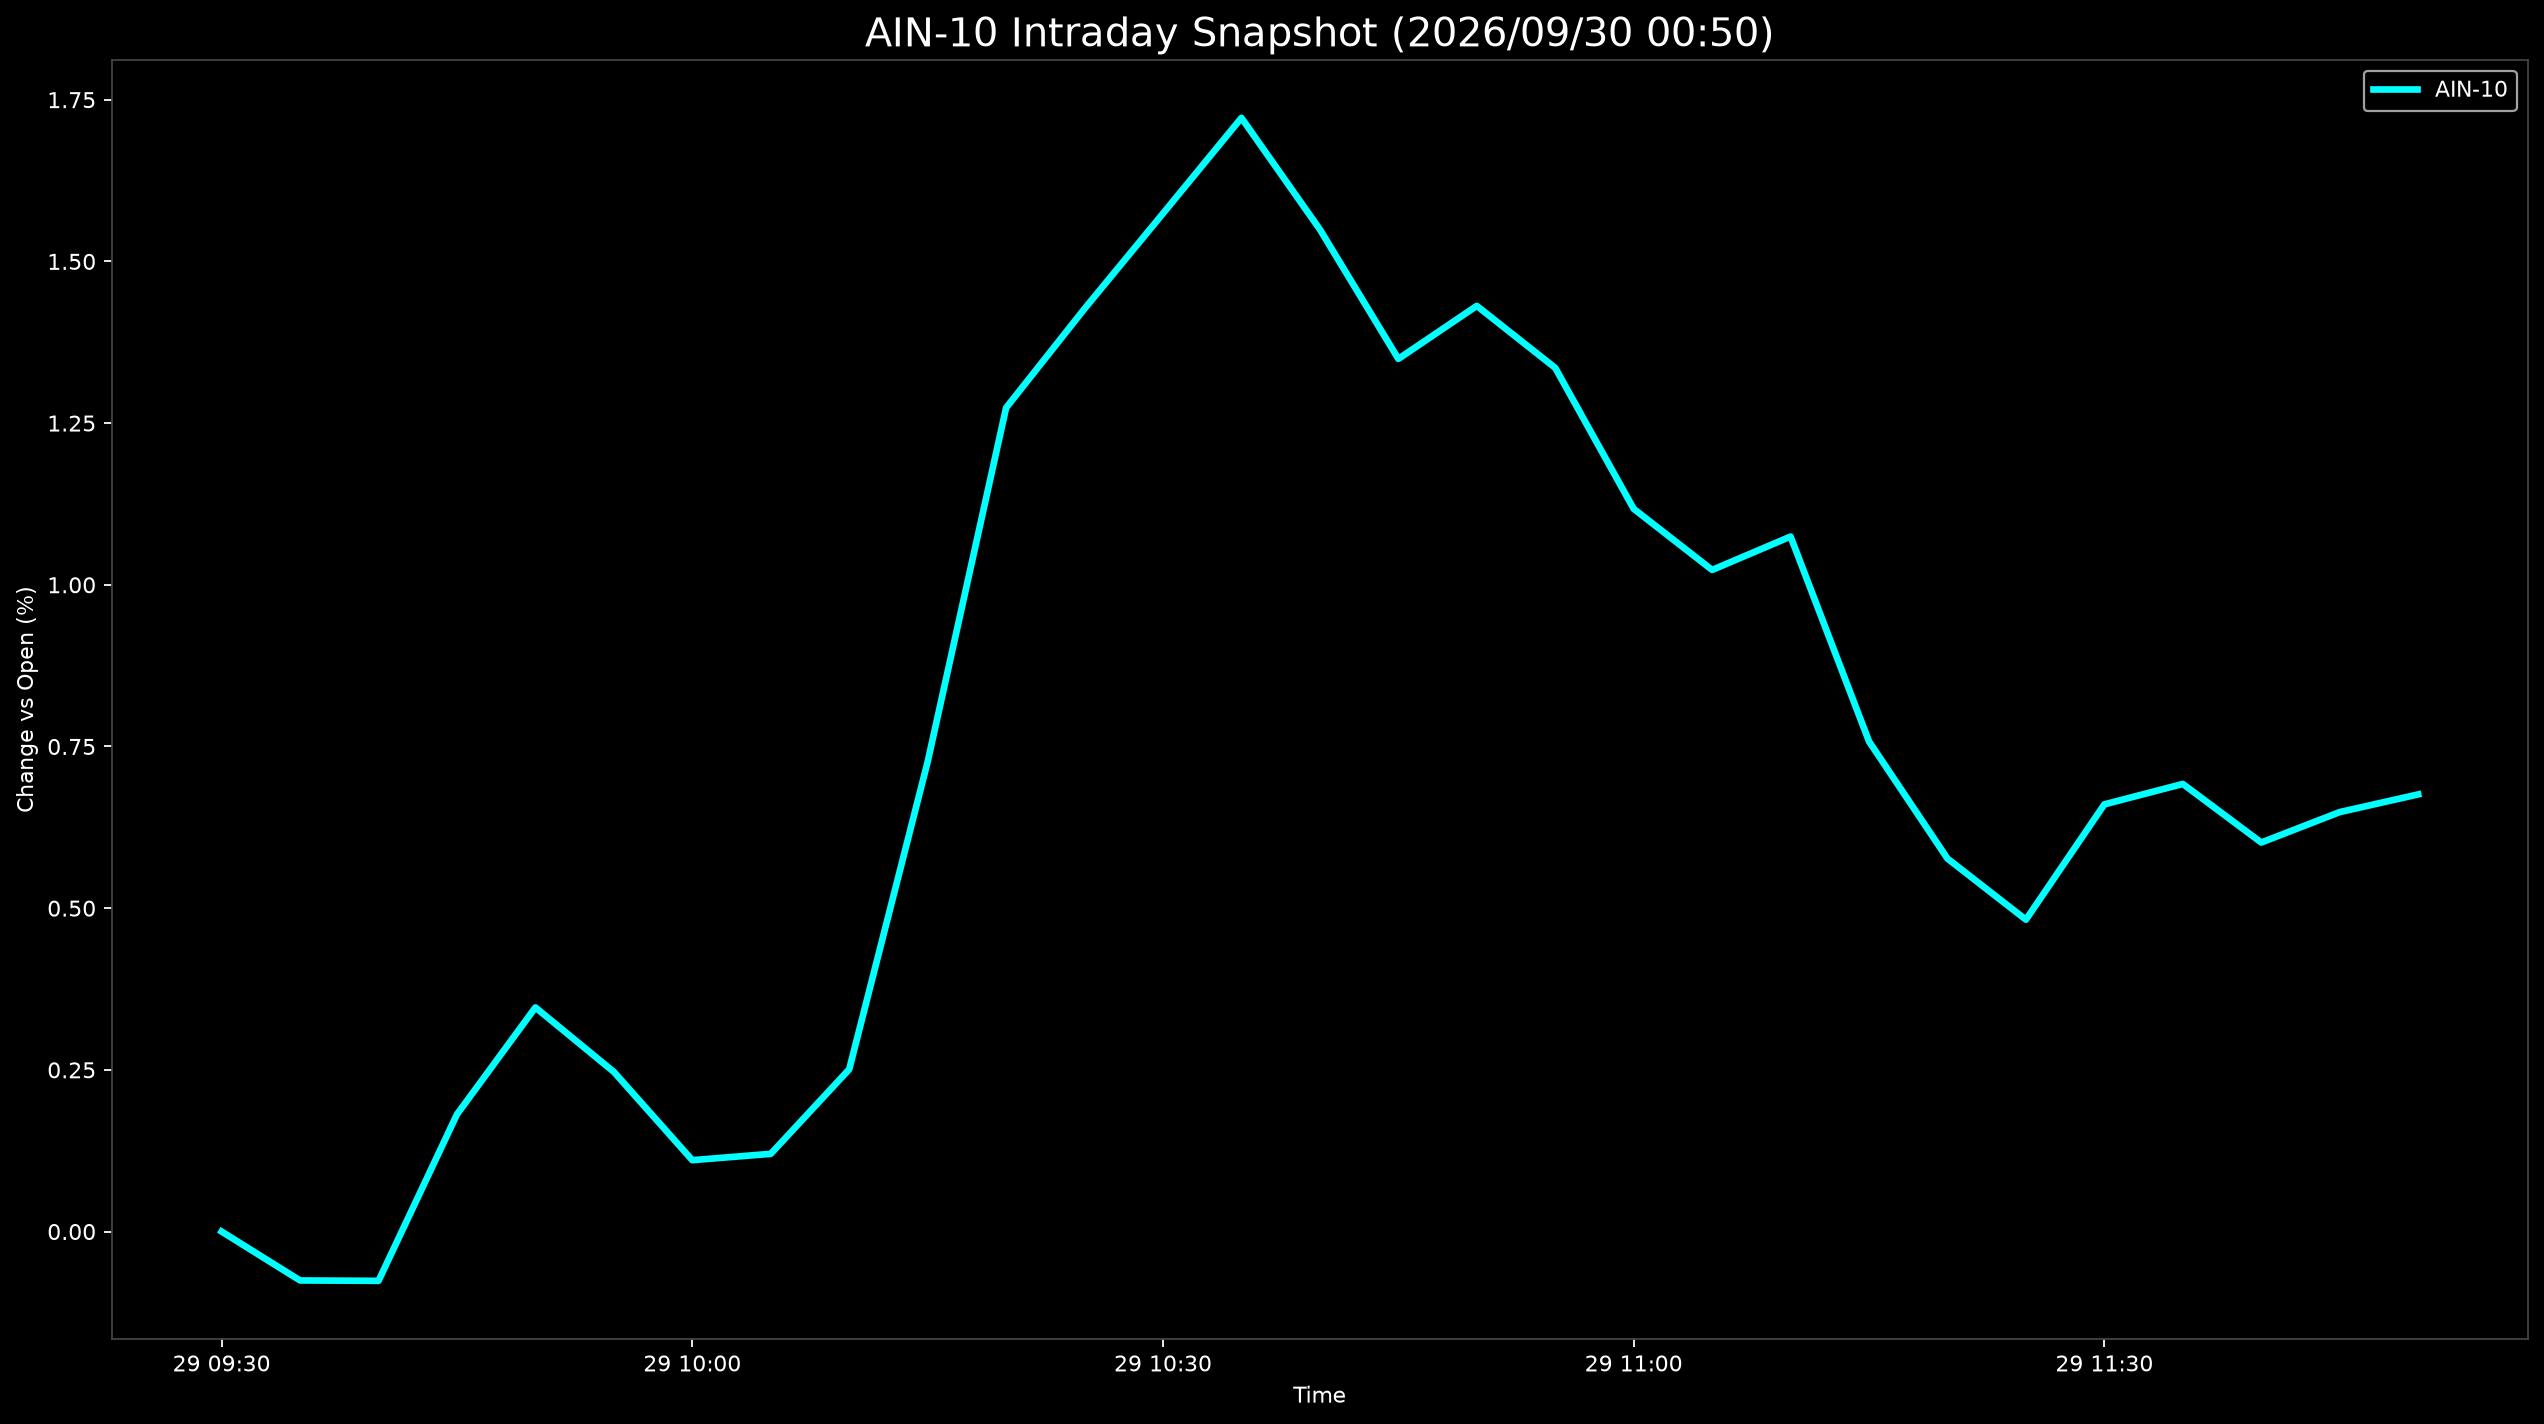

The file beside this chart, header and first rows:
Datetime, AIN-10
2026-09-29 09:30:00, 0.0
2026-09-29 09:35:00, -0.07559
2026-09-29 09:40:00, -0.0762
2026-09-29 09:45:00, 0.1812
2026-09-29 09:50:00, 0.3465
2026-09-29 09:55:00, 0.2469
2026-09-29 10:00:00, 0.1104
2026-09-29 10:05:00, 0.1202
2026-09-29 10:10:00, 0.2509
2026-09-29 10:15:00, 0.7263
2026-09-29 10:20:00, 1.274
2026-09-29 10:25:00, 1.427
2026-09-29 10:30:00, 1.574
2026-09-29 10:35:00, 1.722
2026-09-29 10:40:00, 1.549
2026-09-29 10:45:00, 1.349
2026-09-29 10:50:00, 1.431
2026-09-29 10:55:00, 1.335
2026-09-29 11:00:00, 1.117
2026-09-29 11:05:00, 1.023
2026-09-29 11:10:00, 1.075
2026-09-29 11:15:00, 0.7578
2026-09-29 11:20:00, 0.5766
2026-09-29 11:25:00, 0.4823
2026-09-29 11:30:00, 0.6605
2026-09-29 11:35:00, 0.6921
2026-09-29 11:40:00, 0.6015
2026-09-29 11:45:00, 0.6486
2026-09-29 11:50:00, 0.6759
